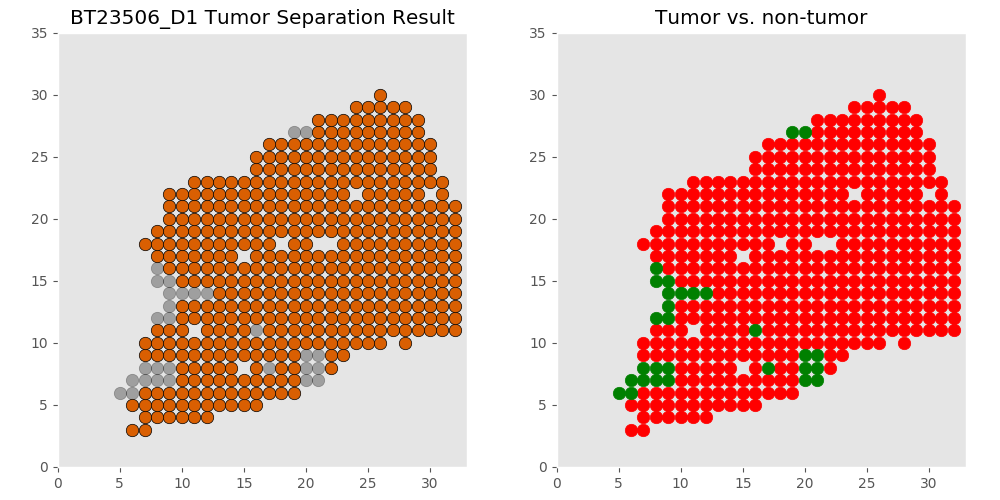

Data behind this chart, as committed beside it:
xcoord	xcoord	ycoord	lab	tumor	tumor_id
D1_7_3	7	3	L1	tumor	T0
D1_6_3	6	3	L2	tumor	T0
D1_11_4	11	4	L3	tumor	T0
D1_9_4	9	4	L4	tumor	T0
D1_12_4	12	4	L5	tumor	T0
D1_10_4	10	4	L6	tumor	T0
D1_7_4	7	4	L7	tumor	T0
D1_8_4	8	4	L8	tumor	T0
D1_11_5	11	5	L9	tumor	T0
D1_15_5	15	5	L10	tumor	T0
D1_10_5	10	5	L11	tumor	T0
D1_7_5	7	5	L12	tumor	T0
D1_6_5	6	5	L13	tumor	T0
D1_12_5	12	5	L14	tumor	T0
D1_9_5	9	5	L15	tumor	T0
D1_13_5	13	5	L16	tumor	T0
D1_8_5	8	5	L17	tumor	T0
D1_16_5	16	5	L18	tumor	T0
D1_14_5	14	5	L19	tumor	T0
D1_11_6	11	6	L20	tumor	T0
D1_16_6	16	6	L21	tumor	T0
D1_19_6	19	6	L22	tumor	T0
D1_15_6	15	6	L23	tumor	T0
D1_7_6	7	6	L24	tumor	T0
D1_14_6	14	6	L25	tumor	T0
D1_18_6	18	6	L26	tumor	T0
D1_5_6	5	6	L27	non	non
D1_12_6	12	6	L28	tumor	T0
D1_9_6	9	6	L29	tumor	T0
D1_8_6	8	6	L30	tumor	T0
D1_13_6	13	6	L31	tumor	T0
D1_10_6	10	6	L32	tumor	T0
D1_17_6	17	6	L33	tumor	T0
D1_6_6	6	6	L34	non	non
D1_11_7	11	7	L35	tumor	T0
D1_9_7	9	7	L36	non	non
D1_18_7	18	7	L37	tumor	T0
D1_20_7	20	7	L38	non	non
D1_15_7	15	7	L39	tumor	T0
D1_21_7	21	7	L40	non	non
D1_10_7	10	7	L41	tumor	T0
D1_16_7	16	7	L42	tumor	T0
D1_19_7	19	7	L43	tumor	T0
D1_17_7	17	7	L44	tumor	T0
D1_7_7	7	7	L45	non	non
D1_8_7	8	7	L46	non	non
D1_14_7	14	7	L47	tumor	T0
D1_6_7	6	7	L48	non	non
D1_13_7	13	7	L49	tumor	T0
D1_12_7	12	7	L50	tumor	T0
D1_20_8	20	8	L51	non	non
D1_11_8	11	8	L52	tumor	T0
D1_22_8	22	8	L53	tumor	T0
D1_21_8	21	8	L54	non	non
D1_10_8	10	8	L55	tumor	T0
D1_12_8	12	8	L56	tumor	T0
D1_13_8	13	8	L57	tumor	T0
D1_9_8	9	8	L58	non	non
D1_8_8	8	8	L59	non	non
D1_16_8	16	8	L60	tumor	T0
... 422 more rows
